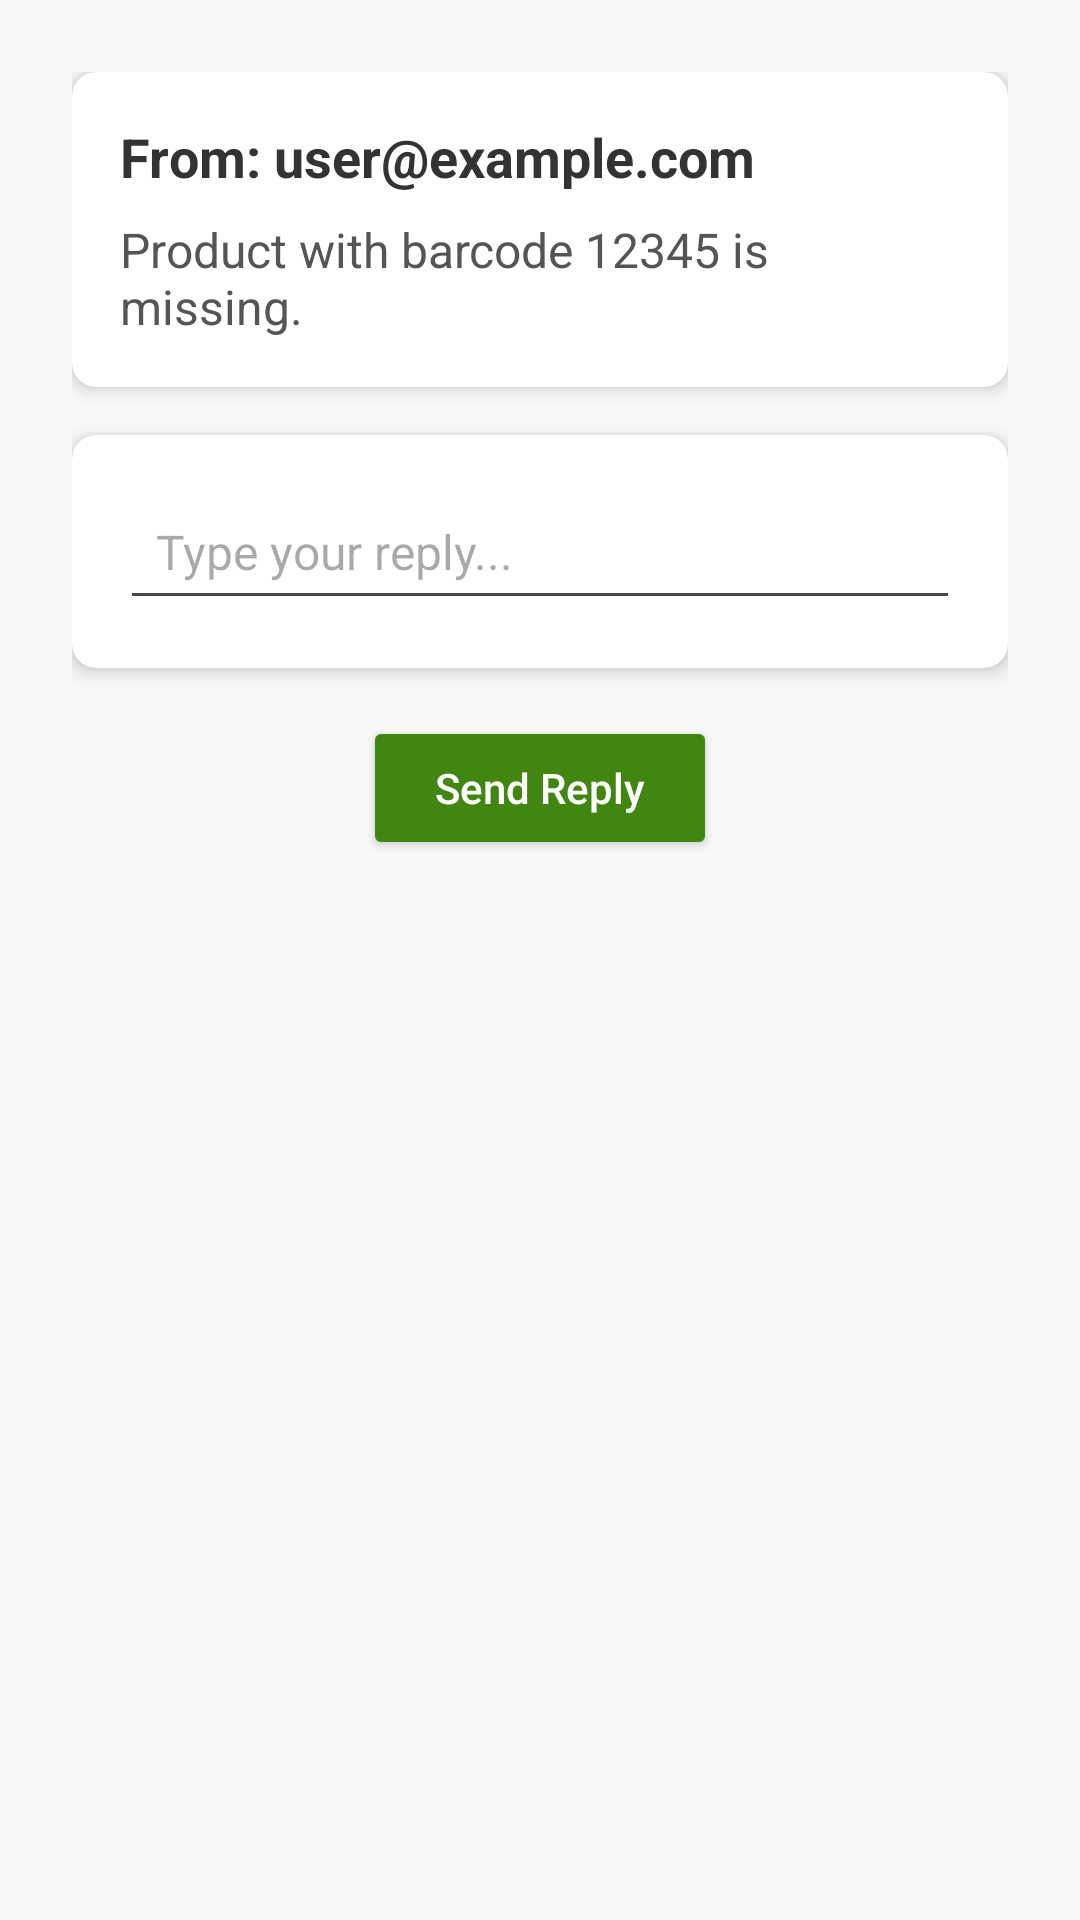

The Android layout XML behind this screen, and the referenced resources:
<!-- AndroidManifest.xml: application theme Theme.BarcodeBuddy -->
<!-- res/layout/activity_reply_receiver.xml -->
<?xml version="1.0" encoding="utf-8"?>
<LinearLayout
    xmlns:android="http://schemas.android.com/apk/res/android"
    xmlns:app="http://schemas.android.com/apk/res-auto"
    xmlns:tools="http://schemas.android.com/tools"
    android:id="@+id/main"
    android:layout_width="match_parent"
    android:layout_height="match_parent"
    tools:context=".ReplyReceiverActivity"
    android:orientation="vertical"
    android:padding="24dp"
    android:background="#F8F8F8">

    <androidx.cardview.widget.CardView
        android:layout_width="match_parent"
        android:layout_height="wrap_content"
        app:cardCornerRadius="8dp"
        app:cardElevation="4dp"
        android:layout_marginBottom="16dp">

        <LinearLayout
            android:layout_width="match_parent"
            android:layout_height="wrap_content"
            android:orientation="vertical"
            android:padding="16dp">

            <TextView
                android:id="@+id/tv_user_email"
                android:layout_width="match_parent"
                android:layout_height="wrap_content"
                android:text="From: user@example.com"
                android:textSize="18sp"
                android:textStyle="bold"
                android:textColor="#333333"/>

            <TextView
                android:id="@+id/tvMessage"
                android:layout_width="match_parent"
                android:layout_height="wrap_content"
                android:text="Product with barcode 12345 is missing."
                android:textSize="16sp"
                android:layout_marginTop="8dp"
                android:textColor="#555555"/>

        </LinearLayout>

    </androidx.cardview.widget.CardView>

    <androidx.cardview.widget.CardView
        android:layout_width="match_parent"
        android:layout_height="wrap_content"
        app:cardCornerRadius="8dp"
        app:cardElevation="4dp">

        <LinearLayout
            android:layout_width="match_parent"
            android:layout_height="wrap_content"
            android:orientation="vertical"
            android:padding="16dp">

            <EditText
                android:id="@+id/etReply"
                android:layout_width="match_parent"
                android:layout_height="wrap_content"
                android:hint="Type your reply..."
                android:padding="12dp"
                android:textColor="#333333"
                android:textSize="16sp"/>


        </LinearLayout>

    </androidx.cardview.widget.CardView>

    <Button
        android:id="@+id/btnSendReply"
        android:layout_width="wrap_content"
        android:layout_height="wrap_content"
        android:text="Send Reply"
        android:layout_gravity="center_horizontal"
        android:layout_marginTop="16dp"
        android:backgroundTint="@color/dark_green"
        android:textColor="#FFFFFF"
        android:paddingHorizontal="24dp"
        android:paddingVertical="12dp"
        android:textAllCaps="false"/>
</LinearLayout>
<!-- resources referenced by this layout -->
<resources>
  <color name="dark_green">#FF428612</color>
  <style name="Theme.BarcodeBuddy" parent="Base.Theme.BarcodeBuddy" />
  <style name="Base.Theme.BarcodeBuddy" parent="Theme.Material3.DayNight.NoActionBar">
          
          
      </style>
</resources>
